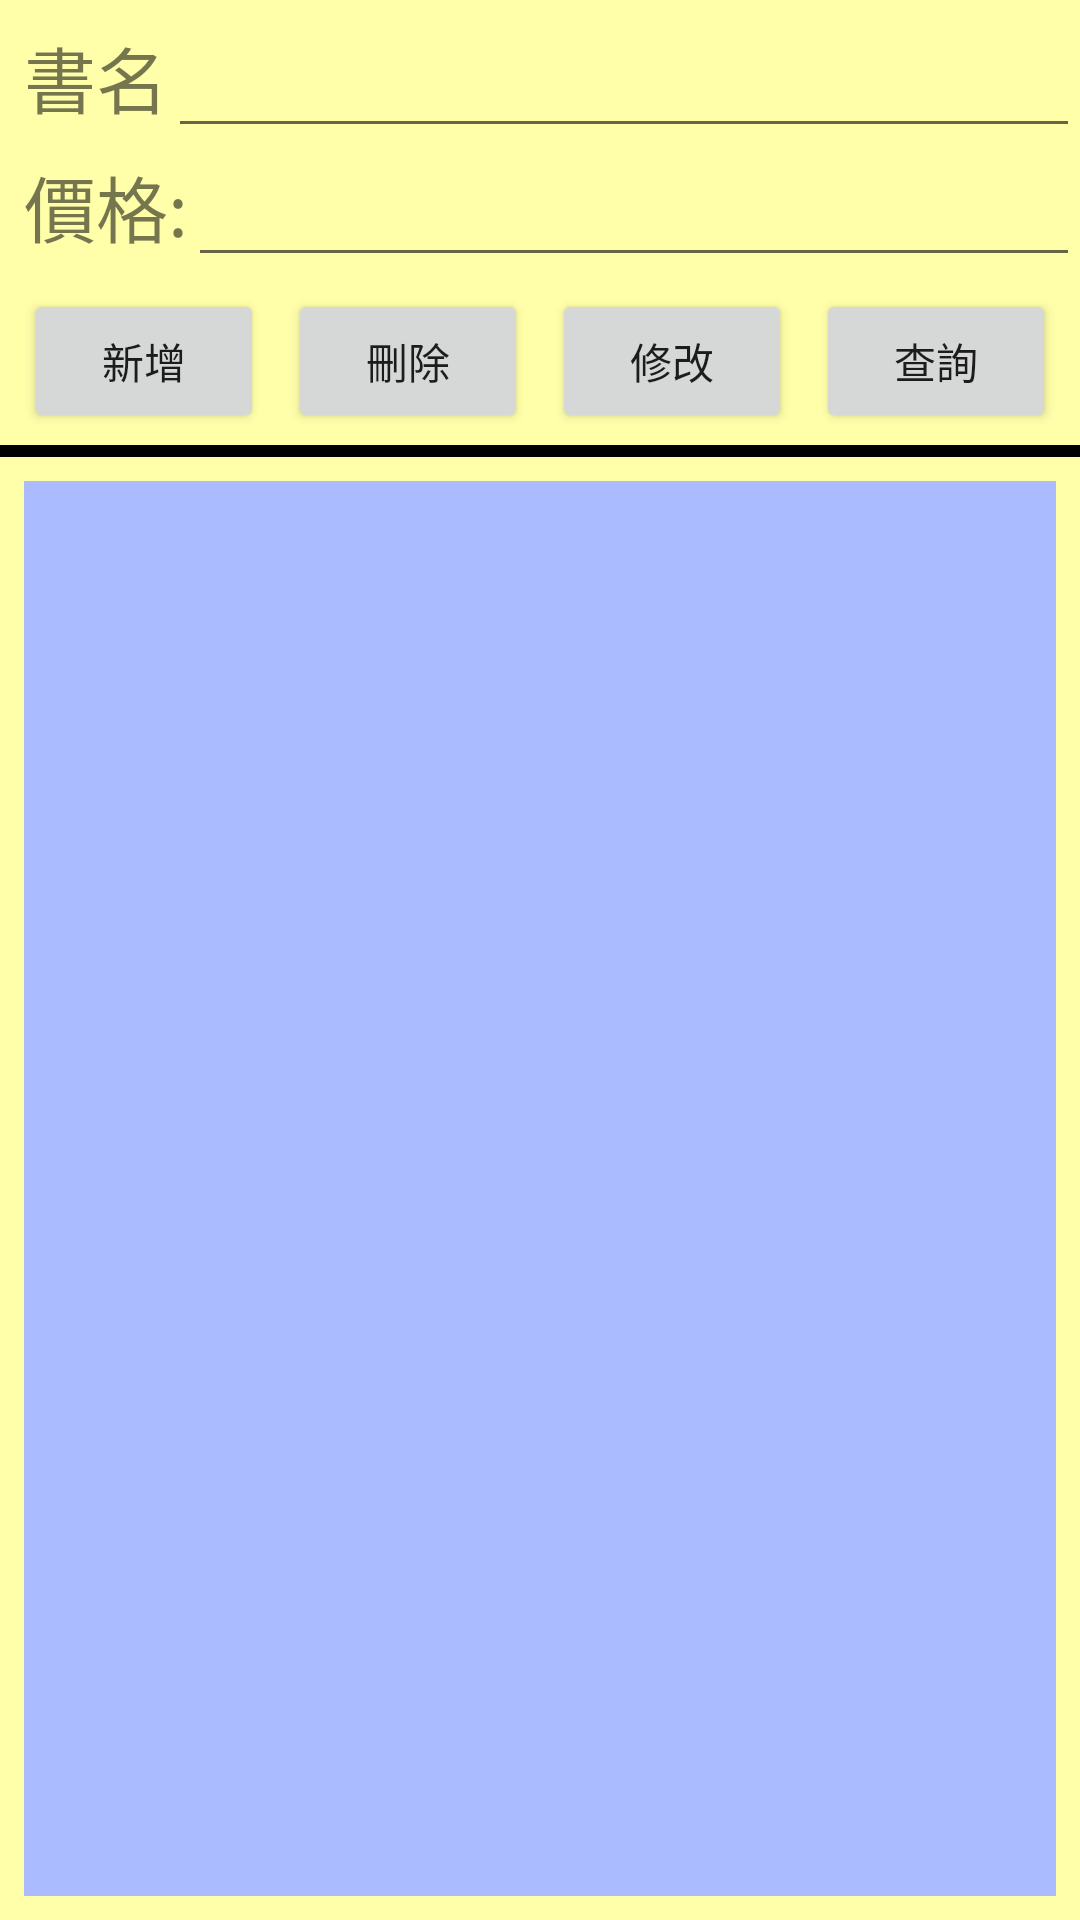

Layout XML and referenced resources for this Android screen:
<!-- AndroidManifest.xml: application theme Theme.Date0201_Room -->
<!-- res/layout/fragment_books.xml -->
<?xml version="1.0" encoding="utf-8"?>
<androidx.constraintlayout.widget.ConstraintLayout xmlns:android="http://schemas.android.com/apk/res/android"
    android:layout_width="match_parent"
    android:layout_height="match_parent"
    android:background="#FFFFFFAA"
    xmlns:app="http://schemas.android.com/apk/res-auto">

    
    <TextView
        android:id="@+id/txvTitle__FragmentBooks"
        android:text="@string/BookTitle"
        android:textSize="24sp"
        android:layout_margin="8dp"
        app:layout_constraintStart_toStartOf="parent"
        app:layout_constraintTop_toTopOf="parent"
        android:layout_width="wrap_content"
        android:layout_height="wrap_content" />

    <EditText
        android:id="@+id/edtTitle__FragmentBooks"
        app:layout_constraintStart_toEndOf="@+id/txvTitle__FragmentBooks"
        app:layout_constraintEnd_toEndOf="parent"
        app:layout_constraintTop_toTopOf="@+id/txvTitle__FragmentBooks"
        android:layout_width="0dp"
        android:layout_height="wrap_content" />


    <TextView
        android:id="@+id/txvPrice__FragmentBooks"
        android:text="@string/BookPrice"
        android:textSize="24sp"
        android:layout_margin="8dp"
        app:layout_constraintStart_toStartOf="parent"
        app:layout_constraintTop_toBottomOf="@id/txvTitle__FragmentBooks"
        android:layout_width="wrap_content"
        android:layout_height="wrap_content"/>
    <EditText
        android:id="@+id/edtPrice__FragmentBooks"
        app:layout_constraintStart_toEndOf="@+id/txvPrice__FragmentBooks"
        app:layout_constraintEnd_toEndOf="parent"
        app:layout_constraintTop_toTopOf="@+id/txvPrice__FragmentBooks"
        android:layout_width="0dp"
        android:layout_height="wrap_content"/>


    
    <LinearLayout
        android:id="@+id/panelButtons"
        app:layout_constraintTop_toBottomOf="@+id/edtPrice__FragmentBooks"
        android:orientation="horizontal"
        android:layout_marginHorizontal="4dp"
        android:layout_width="match_parent"
        android:layout_height="wrap_content">

        <Button
            android:id="@+id/btnAdd"
            android:text="@string/btnAdd"
            android:layout_margin="4dp"
            android:layout_weight="1"
            android:layout_width="0dp"
            android:layout_height="wrap_content"/>
        <Button
            android:id="@+id/btnDleate"
            android:text="@string/btnDelete"
            android:layout_margin="4dp"
            android:layout_weight="1"
            android:layout_width="0dp"
            android:layout_height="wrap_content"/>
        <Button
            android:id="@+id/btnUpdate"
            android:text="@string/btnUpdate"
            android:layout_margin="4dp"
            android:layout_weight="1"
            android:layout_width="0dp"
            android:layout_height="wrap_content"/>
        <Button
            android:id="@+id/btnQuery"
            android:text="@string/btnQuery"
            android:layout_margin="4dp"
            android:layout_weight="1"
            android:layout_width="0dp"
            android:layout_height="wrap_content"/>
    </LinearLayout>

    
    <View
        android:id="@+id/line1"
        android:background="#000000"
        app:layout_constraintStart_toStartOf="parent"
        app:layout_constraintTop_toBottomOf="@+id/panelButtons"
        android:layout_height="4dp"
        android:layout_width="match_parent" />

    
    <androidx.recyclerview.widget.RecyclerView
        android:id="@+id/rcvBooksList"
        android:background="#FFAABBFF"
        android:layout_margin="8dp"
        app:layout_constraintTop_toBottomOf="@+id/line1"
        app:layout_constraintBottom_toBottomOf="parent"
        app:layout_constraintStart_toStartOf="parent"
        app:layout_constraintEnd_toEndOf="parent"
        android:layout_width="0dp"
        android:layout_height="0dp"/>

</androidx.constraintlayout.widget.ConstraintLayout>
<!-- resources referenced by this layout -->
<resources>
  <string name="BookPrice">價格:</string>
  <string name="BookTitle">書名</string>
  <string name="btnAdd">新增</string>
  <string name="btnDelete">刪除</string>
  <string name="btnQuery">查詢</string>
  <string name="btnUpdate">修改</string>
  <style name="Theme.Date0201_Room" parent="Theme.MaterialComponents.DayNight.DarkActionBar">
          
          <item name="colorPrimary">@color/purple_500</item>
          <item name="colorPrimaryVariant">@color/purple_700</item>
          <item name="colorOnPrimary">@color/white</item>
          
          <item name="colorSecondary">@color/teal_200</item>
          <item name="colorSecondaryVariant">@color/teal_700</item>
          <item name="colorOnSecondary">@color/black</item>
          
          <item name="android:statusBarColor" tools:targetApi="l">?attr/colorPrimaryVariant</item>
          
      </style>
  <color name="purple_500">#FF6200EE</color>
  <color name="purple_700">#FF3700B3</color>
  <color name="white">#FFFFFFFF</color>
  <color name="teal_200">#FF03DAC5</color>
  <color name="teal_700">#FF018786</color>
  <color name="black">#FF000000</color>
</resources>
